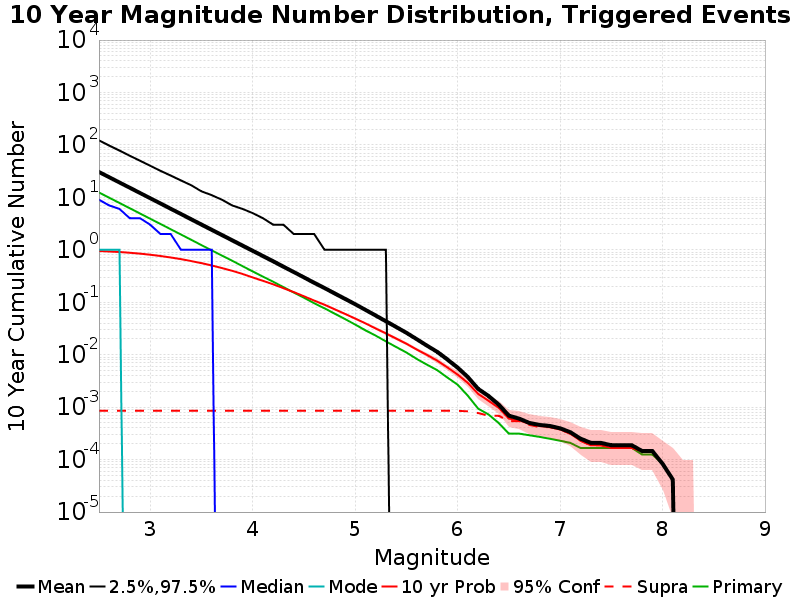

Source data for this figure (header and first rows):
Mag, Mean, 2.5 %ile, 97.5 %ile, Median, Mode, 10 yr Probability, 10 yr Supra-Seis Prob, Primary Aftershocks Mean
2.5, 30.36, 0.0, 122.0, 9.0, 1.0, 0.9478, 8.5239083E-4, 12.34
2.6, 24.12, 0.0, 97.0, 7.0, 1.0, 0.9291, 8.5239083E-4, 9.813
2.7, 19.15, 0.0, 78.0, 6.0, 1.0, 0.9052, 8.5239083E-4, 7.793
2.8, 15.22, 0.0, 62.0, 4.0, 0.0, 0.8772, 8.5239083E-4, 6.192
2.9, 12.09, 0.0, 50.0, 4.0, 0.0, 0.8428, 8.5239083E-4, 4.916
3.0, 9.599, 0.0, 40.0, 3.0, 0.0, 0.8035, 8.5239083E-4, 3.903
3.1, 7.627, 0.0, 32.0, 2.0, 0.0, 0.7592, 8.5239083E-4, 3.1
3.2, 6.056, 0.0, 26.0, 2.0, 0.0, 0.7125, 8.5239083E-4, 2.461
3.3, 4.804, 0.0, 21.0, 1.0, 0.0, 0.6627, 8.5239083E-4, 1.955
3.4, 3.814, 0.0, 17.0, 1.0, 0.0, 0.6089, 8.5239083E-4, 1.549
3.5, 3.026, 0.0, 13.0, 1.0, 0.0, 0.5561, 8.5239083E-4, 1.227
3.6, 2.404, 0.0, 11.0, 1.0, 0.0, 0.5016, 8.5239083E-4, 0.9759
3.7, 1.909, 0.0, 9.0, 0.0, 0.0, 0.4478, 8.5239083E-4, 0.7739
3.8, 1.517, 0.0, 7.0, 0.0, 0.0, 0.3973, 8.5239083E-4, 0.6171
3.9, 1.203, 0.0, 6.0, 0.0, 0.0, 0.3459, 8.5239083E-4, 0.4882
4.0, 0.9544, 0.0, 5.0, 0.0, 0.0, 0.2974, 8.5239083E-4, 0.3863
4.1, 0.7588, 0.0, 4.0, 0.0, 0.0, 0.2557, 8.5239083E-4, 0.3074
4.2, 0.6026, 0.0, 3.0, 0.0, 0.0, 0.2193, 8.5239083E-4, 0.2454
4.3, 0.4761, 0.0, 3.0, 0.0, 0.0, 0.1852, 8.5239083E-4, 0.1939
4.4, 0.3765, 0.0, 2.0, 0.0, 0.0, 0.156, 8.5239083E-4, 0.1534
4.5, 0.2974, 0.0, 2.0, 0.0, 0.0, 0.13, 8.5239083E-4, 0.122
4.6, 0.2344, 0.0, 2.0, 0.0, 0.0, 0.1074, 8.5239083E-4, 0.09565
4.7, 0.1869, 0.0, 1.0, 0.0, 0.0, 0.08971, 8.5239083E-4, 0.07661
4.8, 0.147, 0.0, 1.0, 0.0, 0.0, 0.07333, 8.5239083E-4, 0.06044
4.9, 0.1161, 0.0, 1.0, 0.0, 0.0, 0.06002, 8.5239083E-4, 0.04782
5.0, 0.09158, 0.0, 1.0, 0.0, 0.0, 0.04884, 8.5239083E-4, 0.03755
5.1, 0.07158, 0.0, 1.0, 0.0, 0.0, 0.0395, 8.5239083E-4, 0.02913
5.2, 0.05568, 0.0, 1.0, 0.0, 0.0, 0.03154, 8.5239083E-4, 0.0231
5.3, 0.04349, 0.0, 1.0, 0.0, 0.0, 0.02545, 8.5239083E-4, 0.0179
5.4, 0.0337, 0.0, 0.0, 0.0, 0.0, 0.02029, 8.5239083E-4, 0.01403
5.5, 0.02615, 0.0, 0.0, 0.0, 0.0, 0.0162, 8.5239083E-4, 0.011
5.6, 0.01975, 0.0, 0.0, 0.0, 0.0, 0.01252, 8.5239083E-4, 0.008295
5.7, 0.01489, 0.0, 0.0, 0.0, 0.0, 0.009917, 8.5239083E-4, 0.006466
5.8, 0.01135, 0.0, 0.0, 0.0, 0.0, 0.007692, 8.5239083E-4, 0.005073
5.9, 0.008087, 0.0, 0.0, 0.0, 0.0, 0.005717, 8.5239083E-4, 0.003659
6.0, 0.005655, 0.0, 0.0, 0.0, 0.0, 0.004179, 8.5239083E-4, 0.002682
6.1, 0.003742, 0.0, 0.0, 0.0, 0.0, 0.00289, 8.3160086E-4, 0.001642
6.2, 0.002225, 0.0, 0.0, 0.0, 0.0, 0.001788, 7.6923077E-4, 9.3555095E-4
6.3, 0.001642, 0.0, 0.0, 0.0, 0.0, 0.001331, 6.860707E-4, 7.276507E-4
6.4, 0.001123, 0.0, 0.0, 0.0, 0.0, 9.77131E-4, 6.860707E-4, 4.989605E-4
6.5, 6.860707E-4, 0.0, 0.0, 0.0, 0.0, 6.029106E-4, 5.4054055E-4, 3.118503E-4
6.6, 6.029106E-4, 0.0, 0.0, 0.0, 0.0, 5.613306E-4, 5.4054055E-4, 3.118503E-4
6.7, 4.989605E-4, 0.0, 0.0, 0.0, 0.0, 4.781705E-4, 4.5738046E-4, 2.9106028E-4
6.8, 4.5738046E-4, 0.0, 0.0, 0.0, 0.0, 4.3659043E-4, 4.1580043E-4, 2.7027028E-4
6.9, 4.3659043E-4, 0.0, 0.0, 0.0, 0.0, 4.1580043E-4, 4.1580043E-4, 2.4948025E-4
7.0, 3.950104E-4, 0.0, 0.0, 0.0, 0.0, 3.7422037E-4, 3.7422037E-4, 2.2869023E-4
7.1, 3.3264034E-4, 0.0, 0.0, 0.0, 0.0, 3.118503E-4, 3.118503E-4, 2.0790022E-4
7.2, 2.4948025E-4, 0.0, 0.0, 0.0, 0.0, 2.2869023E-4, 2.2869023E-4, 1.6632017E-4
7.3, 2.0790022E-4, 0.0, 0.0, 0.0, 0.0, 1.8711018E-4, 1.8711018E-4, 1.6632017E-4
7.4, 2.0790022E-4, 0.0, 0.0, 0.0, 0.0, 1.8711018E-4, 1.8711018E-4, 1.6632017E-4
7.5, 1.8711018E-4, 0.0, 0.0, 0.0, 0.0, 1.6632017E-4, 1.6632017E-4, 1.6632017E-4
7.6, 1.8711018E-4, 0.0, 0.0, 0.0, 0.0, 1.6632017E-4, 1.6632017E-4, 1.6632017E-4
7.7, 1.8711018E-4, 0.0, 0.0, 0.0, 0.0, 1.6632017E-4, 1.6632017E-4, 1.6632017E-4
7.8, 1.4553014E-4, 0.0, 0.0, 0.0, 0.0, 1.4553014E-4, 1.4553014E-4, 1.2474012E-4
7.9, 1.4553014E-4, 0.0, 0.0, 0.0, 0.0, 1.4553014E-4, 1.4553014E-4, 1.2474012E-4
8.0, 8.3160085E-5, 0.0, 0.0, 0.0, 0.0, 8.3160085E-5, 8.3160085E-5, 8.3160085E-5
8.1, 4.1580042E-5, 0.0, 0.0, 0.0, 0.0, 4.1580042E-5, 4.1580042E-5, 4.1580042E-5
8.2, 0.0, 0.0, 0.0, 0.0, 0.0, 0.0, 0.0, 0.0
8.3, 0.0, 0.0, 0.0, 0.0, 0.0, 0.0, 0.0, 0.0
8.4, 0.0, 0.0, 0.0, 0.0, 0.0, 0.0, 0.0, 0.0
... 6 more rows
